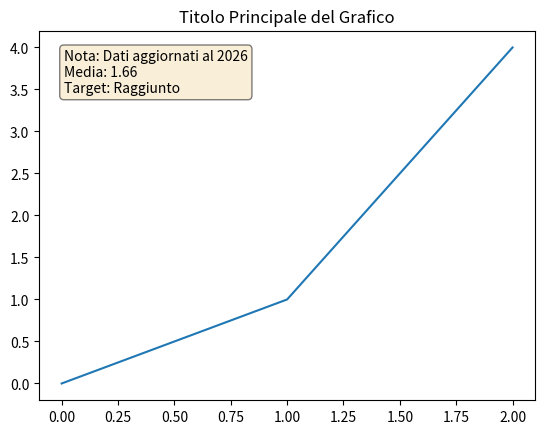

Source code (Python):
import matplotlib.pyplot as plt

fig, ax = plt.subplots()
ax.plot([0, 1, 2], [0, 1, 4], label="Dati")

# Testo informativo aggiuntivo
info_text = "Nota: Dati aggiornati al 2026\nMedia: 1.66\nTarget: Raggiunto"

# Aggiunta del box di testo
ax.text(0.05, 0.95, info_text, 
        transform=ax.transAxes, 
        fontsize=10,
        verticalalignment='top',
        bbox=dict(boxstyle='round', facecolor='wheat', alpha=0.5))

plt.title("Titolo Principale del Grafico")
plt.show()
